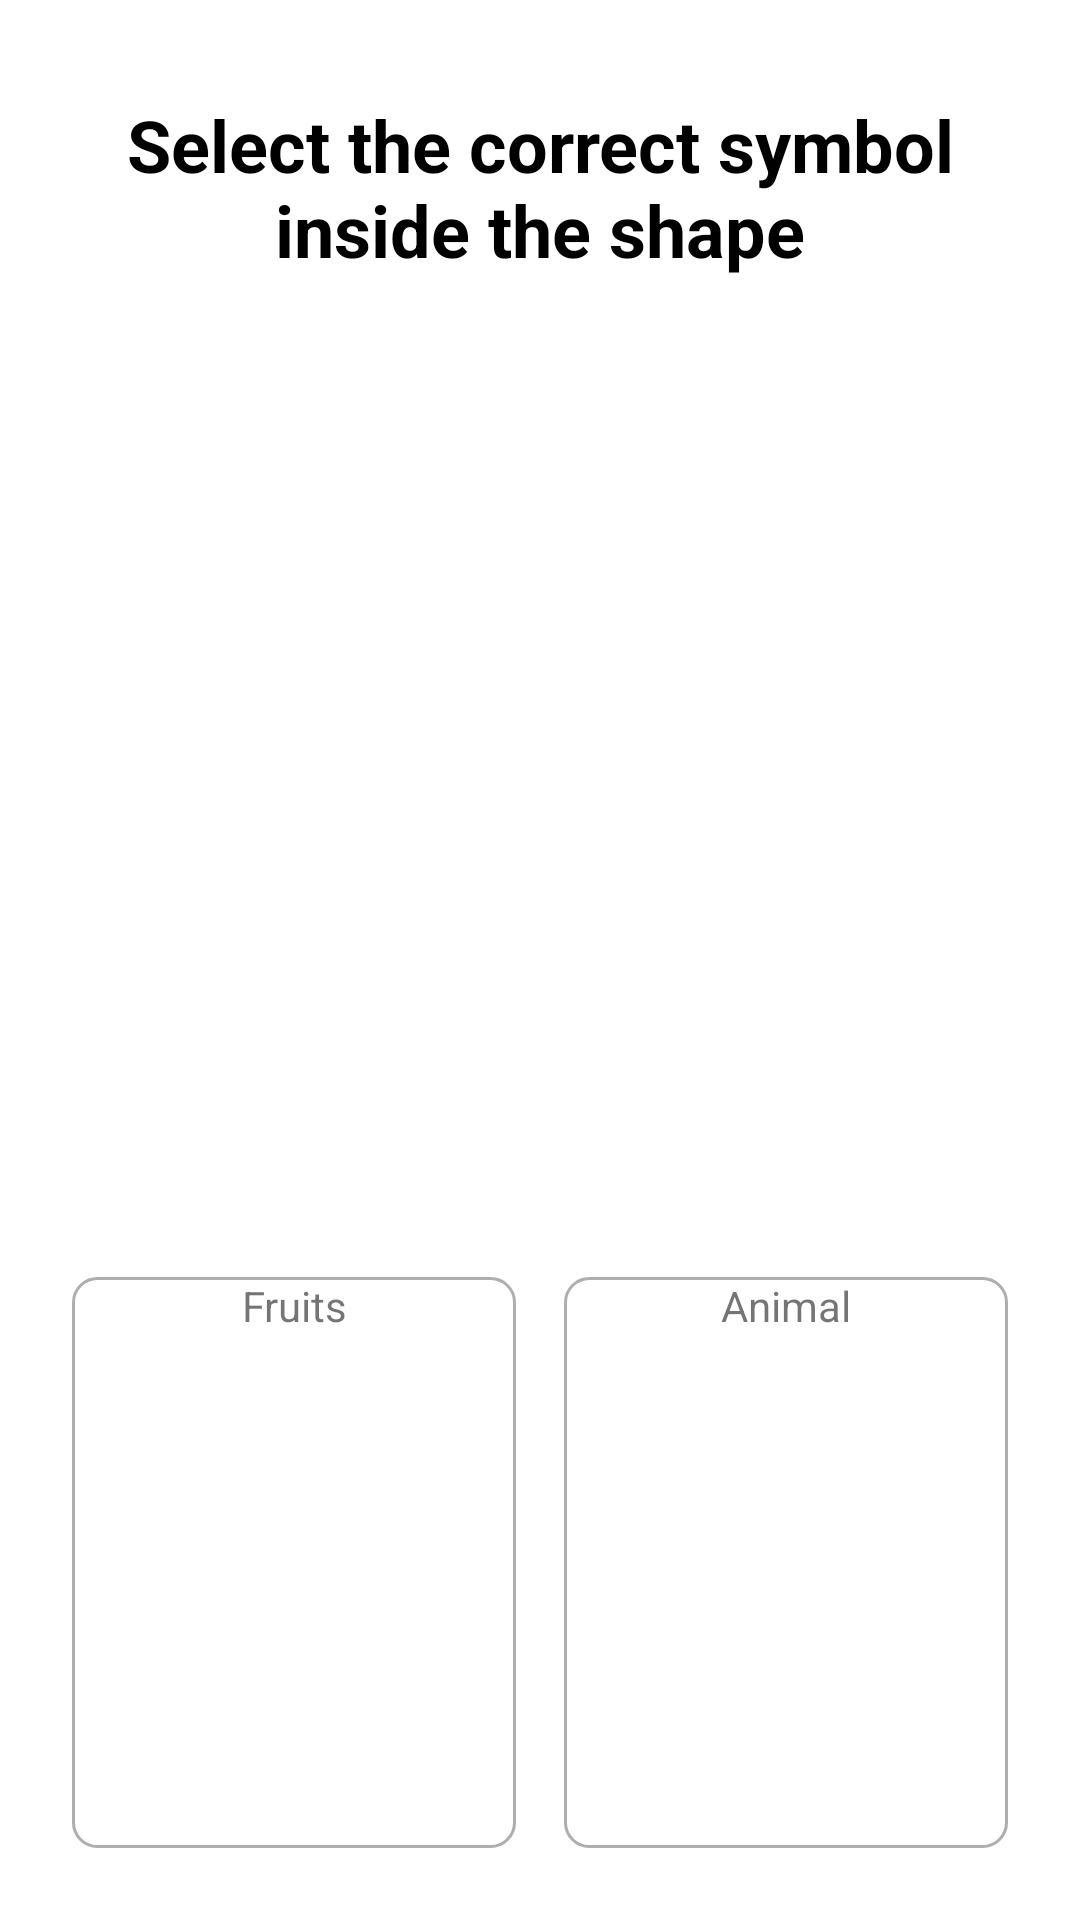

Here is an Android app screen rendered from its layout file. Give the layout XML and the strings, colors and styles it references.
<!-- AndroidManifest.xml: application theme Theme.AnganwadiApplication -->
<!-- res/layout/fragment_cognitive_task_fifth.xml -->
<?xml version="1.0" encoding="utf-8"?>
<LinearLayout xmlns:android="http://schemas.android.com/apk/res/android"
    android:layout_width="match_parent"
    android:layout_height="match_parent"
    android:padding="16dp"
    android:orientation="vertical">
    <TextView
        android:layout_width="match_parent"
        android:layout_height="wrap_content"
        android:layout_marginVertical="16dp"
        android:textStyle="bold"
        android:id="@+id/tvTitle"
        android:textAlignment="center"
        android:text="Select the correct symbol inside the shape"
        android:textColor="@android:color/black"
        android:textSize="24sp" />

    <LinearLayout
        android:layout_width="match_parent"
        android:layout_height="match_parent"
        android:orientation="vertical">

        <RelativeLayout
            android:layout_width="match_parent"
            android:layout_height="0dp"
            android:layout_weight="1.2">


            <androidx.recyclerview.widget.RecyclerView
                android:id="@+id/recyclerViewItems"
                android:layout_width="wrap_content"
                android:layout_height="wrap_content"
                android:layout_centerInParent="true"
                android:layout_marginHorizontal="32dp"
                android:layout_gravity="center_vertical"
                android:layout_margin="16dp" />
        </RelativeLayout>


        <LinearLayout
            android:layout_width="match_parent"
            android:layout_height="0dp"
            android:layout_weight="0.8"
            android:orientation="horizontal">

            <RelativeLayout
                android:layout_margin="8dp"
                android:background="@drawable/background_8_white"
                android:id="@+id/rlDropped1"
                android:layout_width="0dp"
                android:layout_height="match_parent"
                android:layout_weight="1">
                <TextView
                    android:text="Fruits"
                    android:textAlignment="center"
                    android:layout_width="match_parent"
                    android:layout_height="wrap_content"/>

                <androidx.recyclerview.widget.RecyclerView
                    android:id="@+id/recyclerDropped1"
                    android:layout_width="wrap_content"
                    android:layout_height="wrap_content"
                    android:layout_centerInParent="true"
                    android:layout_margin="8dp" />
            </RelativeLayout>


            <RelativeLayout
                android:layout_margin="8dp"
                android:background="@drawable/background_8_white"
                android:id="@+id/rlDropped2"
                android:layout_width="0dp"
                android:layout_height="match_parent"
                android:layout_weight="1">
                <TextView
                    android:text="Animal"
                    android:textAlignment="center"
                    android:layout_width="match_parent"
                    android:layout_height="wrap_content"/>

                <androidx.recyclerview.widget.RecyclerView
                    android:id="@+id/recyclerDropped2"
                    android:layout_width="wrap_content"
                    android:layout_height="wrap_content"
                    android:layout_centerInParent="true"
                    android:layout_margin="8dp" />
            </RelativeLayout>

        </LinearLayout>
    </LinearLayout>


</LinearLayout>
<!-- resources referenced by this layout -->
<resources>
  <!-- drawable background_8_white (drawable) -->
  <?xml version="1.0" encoding="utf-8"?>
  <layer-list xmlns:android="http://schemas.android.com/apk/res/android">
  
      
      <item>
          <shape>
              <stroke android:color="@color/gray" android:width="1dp"/>
              <corners android:radius="8dp"/>
              <solid android:angle="270.0" android:color="@color/white"/>
          </shape>
  
      </item>
  
  
  </layer-list>
  <style name="Theme.AnganwadiApplication" parent="Theme.MaterialComponents.DayNight.NoActionBar">
          
          <item name="colorPrimary">@color/darkBlue</item>
          <item name="colorPrimaryVariant">@color/purple_700</item>
          <item name="colorOnPrimary">@color/white</item>
          
          <item name="colorSecondary">@color/teal_200</item>
          <item name="colorSecondaryVariant">@color/teal_700</item>
          <item name="colorOnSecondary">@color/black</item>
          
          <item name="android:statusBarColor">@color/darkBlue</item>
          
      </style>
  <color name="gray">#AEAEAE</color>
  <color name="white">#FFFFFFFF</color>
  <color name="darkBlue">#07073D</color>
  <color name="purple_700">#FF3700B3</color>
  <color name="teal_200">#FF03DAC5</color>
  <color name="teal_700">#FF018786</color>
  <color name="black">#FF000000</color>
</resources>
